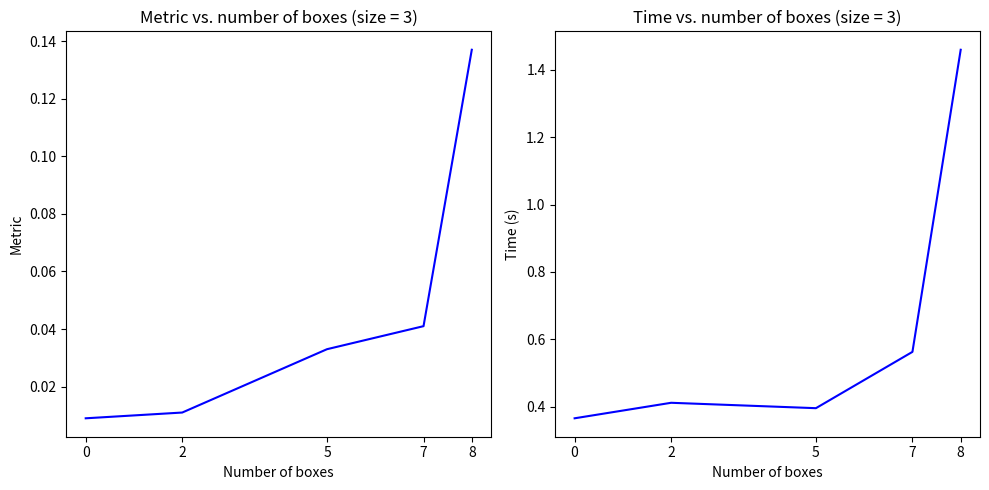

The script that saved this image:

import matplotlib.pyplot as plt
import numpy as np

size = 3
ls_boxes = [0, 2, 5, 7, 8]
ls_metrics = [0.009, 0.011, 0.033, 0.041, 0.137]
ls_times = [0.366, 0.412, 0.396, 0.563, 1.459]

fig, ax = plt.subplots(1, 2, figsize=(10, 5))
ax[0].plot(ls_boxes, ls_metrics, color='b')
ax[0].set_xticks(ls_boxes)
ax[0].set_ylabel('Metric')
ax[0].set_xlabel('Number of boxes')
ax[0].set_title('Metric vs. number of boxes (size = {})'.format(size))

ax[1].plot(ls_boxes, ls_times, color='b')
ax[1].set_xticks(ls_boxes)
ax[1].set_ylabel('Time (s)')
ax[1].set_xlabel('Number of boxes')
ax[1].set_title('Time vs. number of boxes (size = {})'.format(size))
fig.tight_layout()

plt.show()